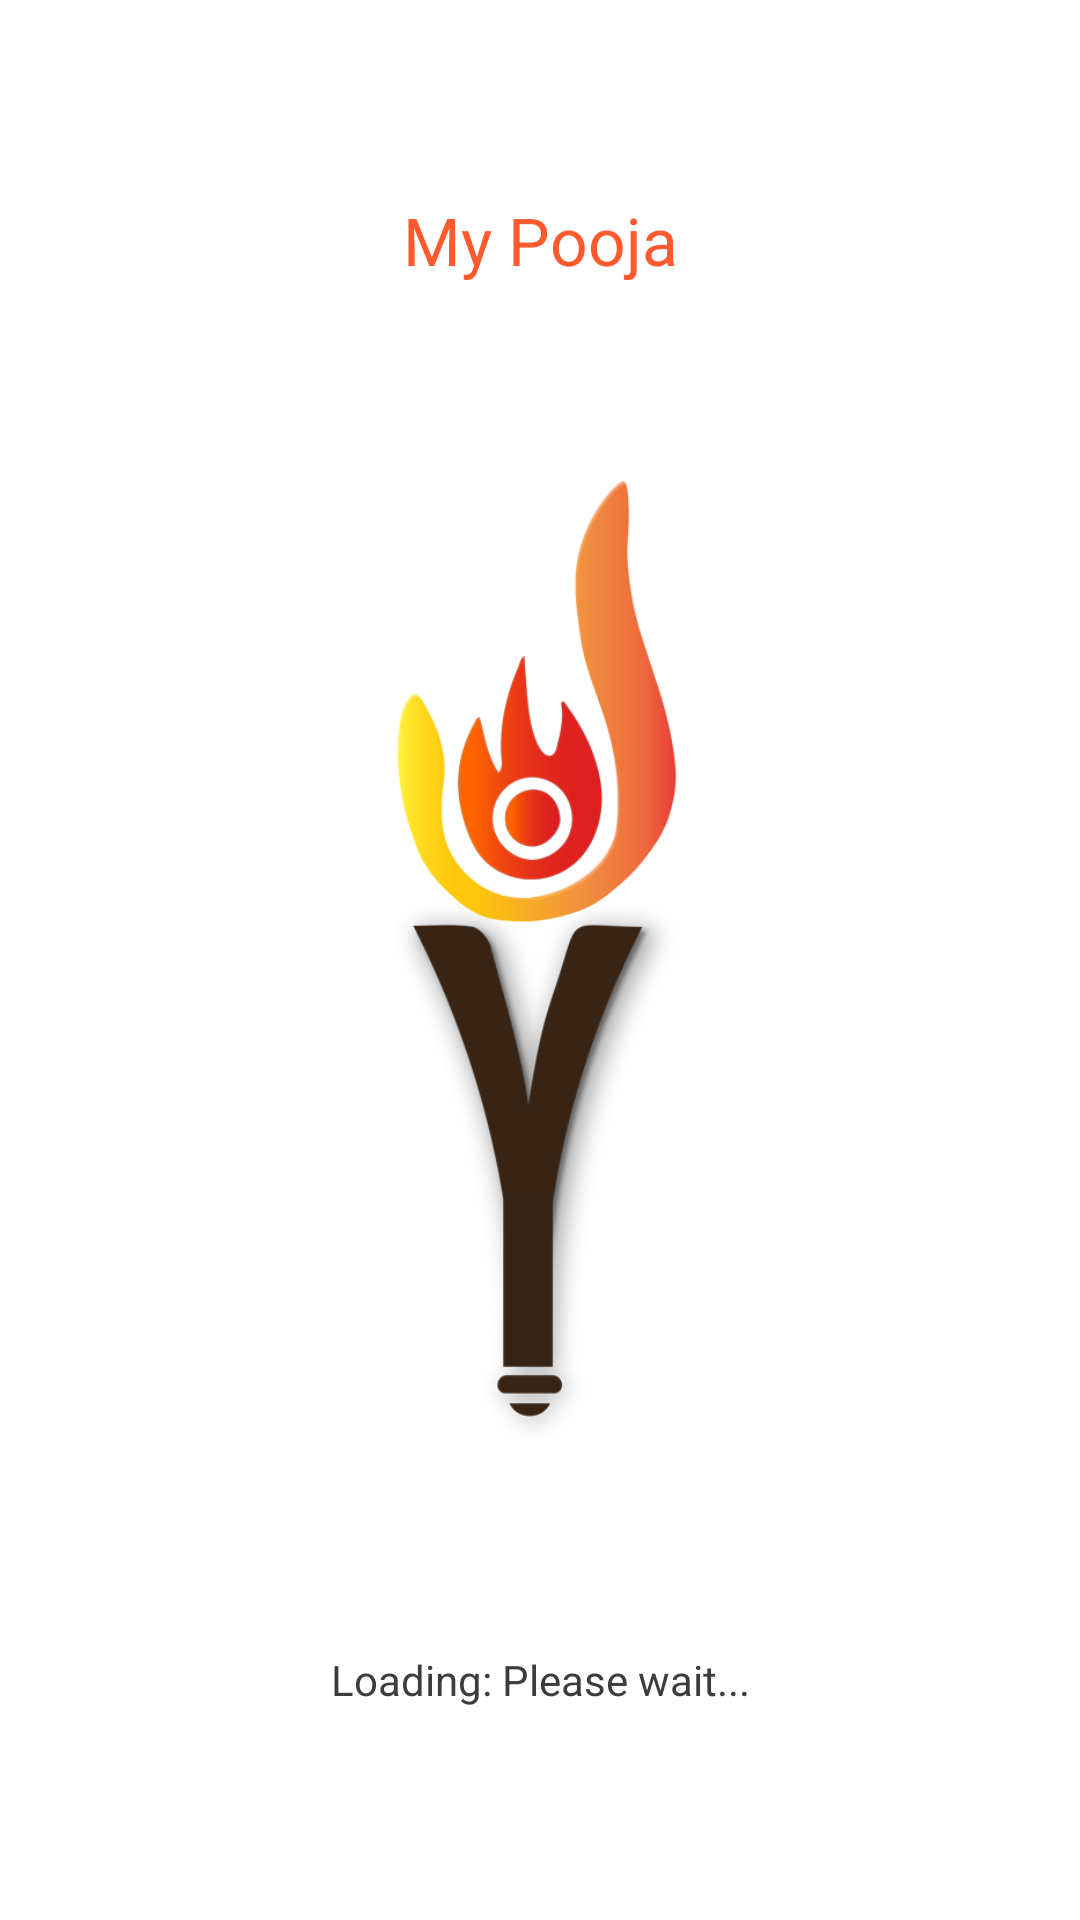

Layout XML and referenced resources for this Android screen:
<!-- AndroidManifest.xml: application theme AppTheme -->
<!-- res/layout/activity_landing_screen.xml -->
<FrameLayout xmlns:android="http://schemas.android.com/apk/res/android"
    xmlns:tools="http://schemas.android.com/tools" android:layout_width="match_parent"
    android:layout_height="match_parent" android:background="@color/white"
    tools:context=".LandingScreen">

    
    <LinearLayout android:orientation="vertical"
        android:id="@+id/fullscreen_content"
        android:layout_width="match_parent"
        android:layout_height="match_parent"
        android:keepScreenOn="true"
        android:gravity="center">
        <TextView android:layout_width="match_parent"
            android:layout_height="0dp"
            android:layout_weight="1"
            android:text="@string/app_name"
            android:textSize="@dimen/abc_text_size_large_material"
            android:textColor="@color/primary_color"
            android:gravity="center" />
        <ImageView
            android:layout_width="match_parent"
            android:layout_height="0dp"
            android:layout_weight="2"
            android:src="@drawable/joy_logo"/>
        <TextView android:layout_width="match_parent"
            android:layout_height="0dp"
            android:layout_weight="1"
            android:text="@string/loading_message"
            android:textSize="@dimen/abc_text_size_small_material"
            android:gravity="center" />
    </LinearLayout>

    

</FrameLayout>
<!-- resources referenced by this layout -->
<resources>
  <color name="black_overlay">#66000000</color>
  <color name="primary_color">#FF5A2E</color>
  <color name="white">#FFFFFF</color>
  <!-- drawable joy_logo: png bitmap (drawable, 59635 bytes) -->
  <string name="app_name">My Pooja</string>
  <string name="loading_message">Loading: Please wait...</string>
  <style name="AppTheme" parent="AppTheme.Base" />
  <style name="AppTheme.Base" parent="@style/Theme.AppCompat.NoActionBar">
          <item name="colorPrimary">@color/primary_color</item>
          <item name="colorPrimaryDark">@color/primary_color_dark</item>
          <item name="colorAccent">@color/accent_color</item>
          <item name="drawerArrowStyle">@style/DrawerArrowStyle</item>
          <item name="android:windowBackground">@color/WindowBackground</item>
          <item name="android:textColorPrimary">@color/TextPrimaryColor</item>
          <item name="android:textColorSecondary">@color/TextSecondaryColor</item>
          <item name="android:popupMenuStyle">@style/myPopup</item>
          <item name="android:textViewStyle">@style/myTextViewStyle</item>
      </style>
  <color name="primary_color_dark">#E93200</color>
  <color name="accent_color">#FF7D5A</color>
  <style name="DrawerArrowStyle" parent="Widget.AppCompat.DrawerArrowToggle">
          <item name="spinBars">true</item>
          <item name="color">@android:color/white</item>
      </style>
  <color name="WindowBackground">#f4f4f4</color>
  <color name="TextPrimaryColor">#3C3C3C</color>
  <color name="TextSecondaryColor">#646464</color>
  <style name="myPopup" parent="Widget.AppCompat.Light.PopupMenu">
          <item name="android:popupBackground">@color/white</item>
      </style>
  <style name="myTextViewStyle" parent="@android:style/Widget.Holo.Light.TextView">
          <item name="android:textColor">@color/TextPrimaryColor</item>
      </style>
</resources>
